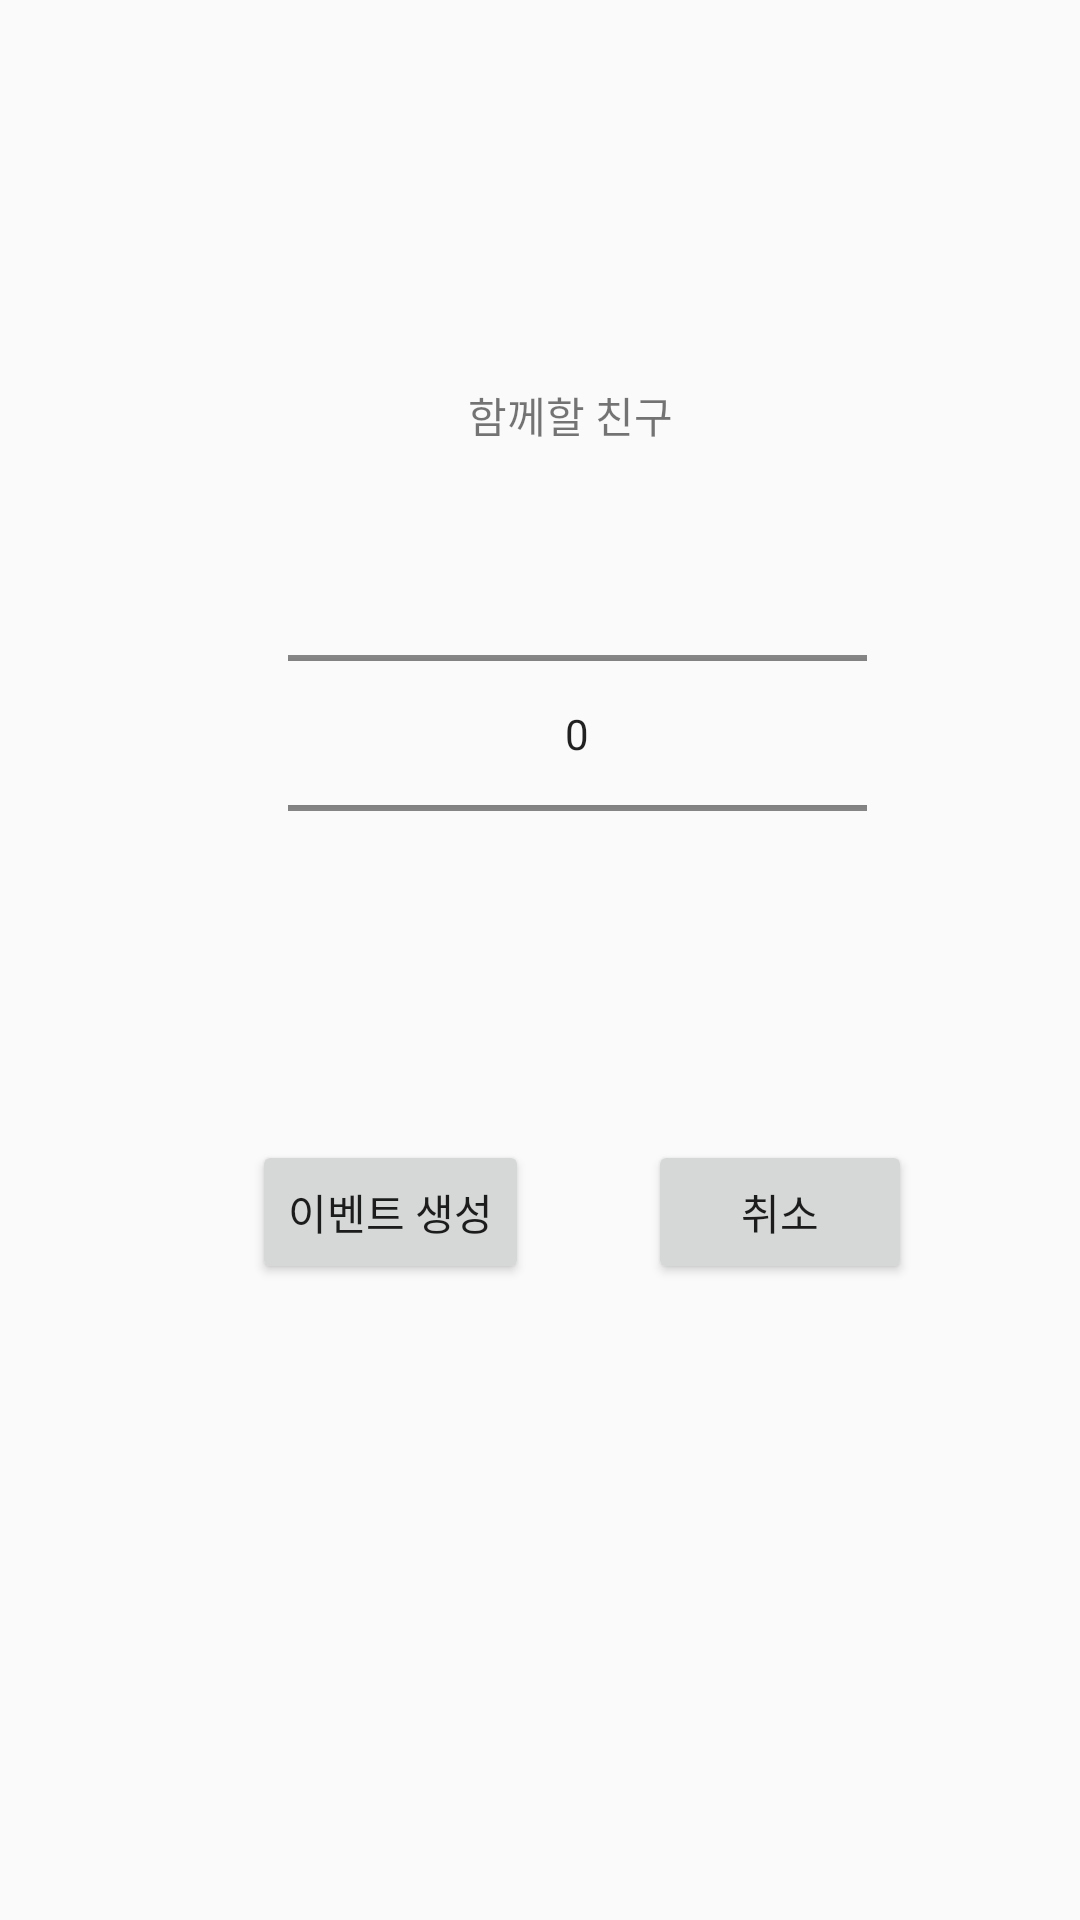

Write the Android layout XML for this screen, with the resource values it uses.
<!-- AndroidManifest.xml: application theme AppTheme -->
<!-- res/layout/activity_select_person.xml -->
<?xml version="1.0" encoding="utf-8"?>
<android.support.constraint.ConstraintLayout xmlns:android="http://schemas.android.com/apk/res/android"
    xmlns:app="http://schemas.android.com/apk/res-auto"
    xmlns:tools="http://schemas.android.com/tools"
    android:layout_width="match_parent"
    android:layout_height="match_parent"
    tools:context=".fragments.selectPerson">


    <Button
        android:id="@+id/cancel"
        android:layout_width="wrap_content"
        android:layout_height="wrap_content"
        android:layout_marginStart="216dp"
        android:layout_marginTop="380dp"
        android:onClick="onBackButtonClicked"
        android:text="취소"
        app:layout_constraintStart_toStartOf="parent"
        app:layout_constraintTop_toTopOf="parent" />

    <Button
        android:id="@+id/MakeEventButton"
        android:layout_width="wrap_content"
        android:layout_height="wrap_content"
        android:layout_marginEnd="8dp"
        android:layout_marginStart="8dp"
        android:layout_marginTop="380dp"
        android:text="이벤트 생성"
        app:layout_constraintEnd_toStartOf="@+id/cancel"
        app:layout_constraintHorizontal_bias="0.706"
        app:layout_constraintStart_toStartOf="parent"
        app:layout_constraintTop_toTopOf="parent" />

    <NumberPicker
        android:id="@+id/selectPersonButton"
        android:layout_width="193dp"
        android:layout_height="137dp"
        android:layout_marginStart="96dp"
        android:layout_marginTop="176dp"
        app:layout_constraintStart_toStartOf="parent"
        app:layout_constraintTop_toTopOf="parent" />

    <TextView
        android:id="@+id/textView"
        android:layout_width="wrap_content"
        android:layout_height="wrap_content"
        android:layout_marginStart="156dp"
        android:layout_marginTop="128dp"
        android:text="함께할 친구"
        app:layout_constraintStart_toStartOf="parent"
        app:layout_constraintTop_toTopOf="parent" />
</android.support.constraint.ConstraintLayout>
<!-- resources referenced by this layout -->
<resources>
  <style name="AppTheme" parent="Theme.AppCompat.Light.DarkActionBar">
          
          <item name="colorPrimary">@color/colorPrimary</item>
          <item name="colorPrimaryDark">@color/colorPrimaryDark</item>
          <item name="colorAccent">@color/colorAccent</item>
      </style>
  <color name="colorPrimary">#2E5281</color>
  <color name="colorPrimaryDark">#4375C3</color>
  <color name="colorAccent">#FFFFF0</color>
</resources>
